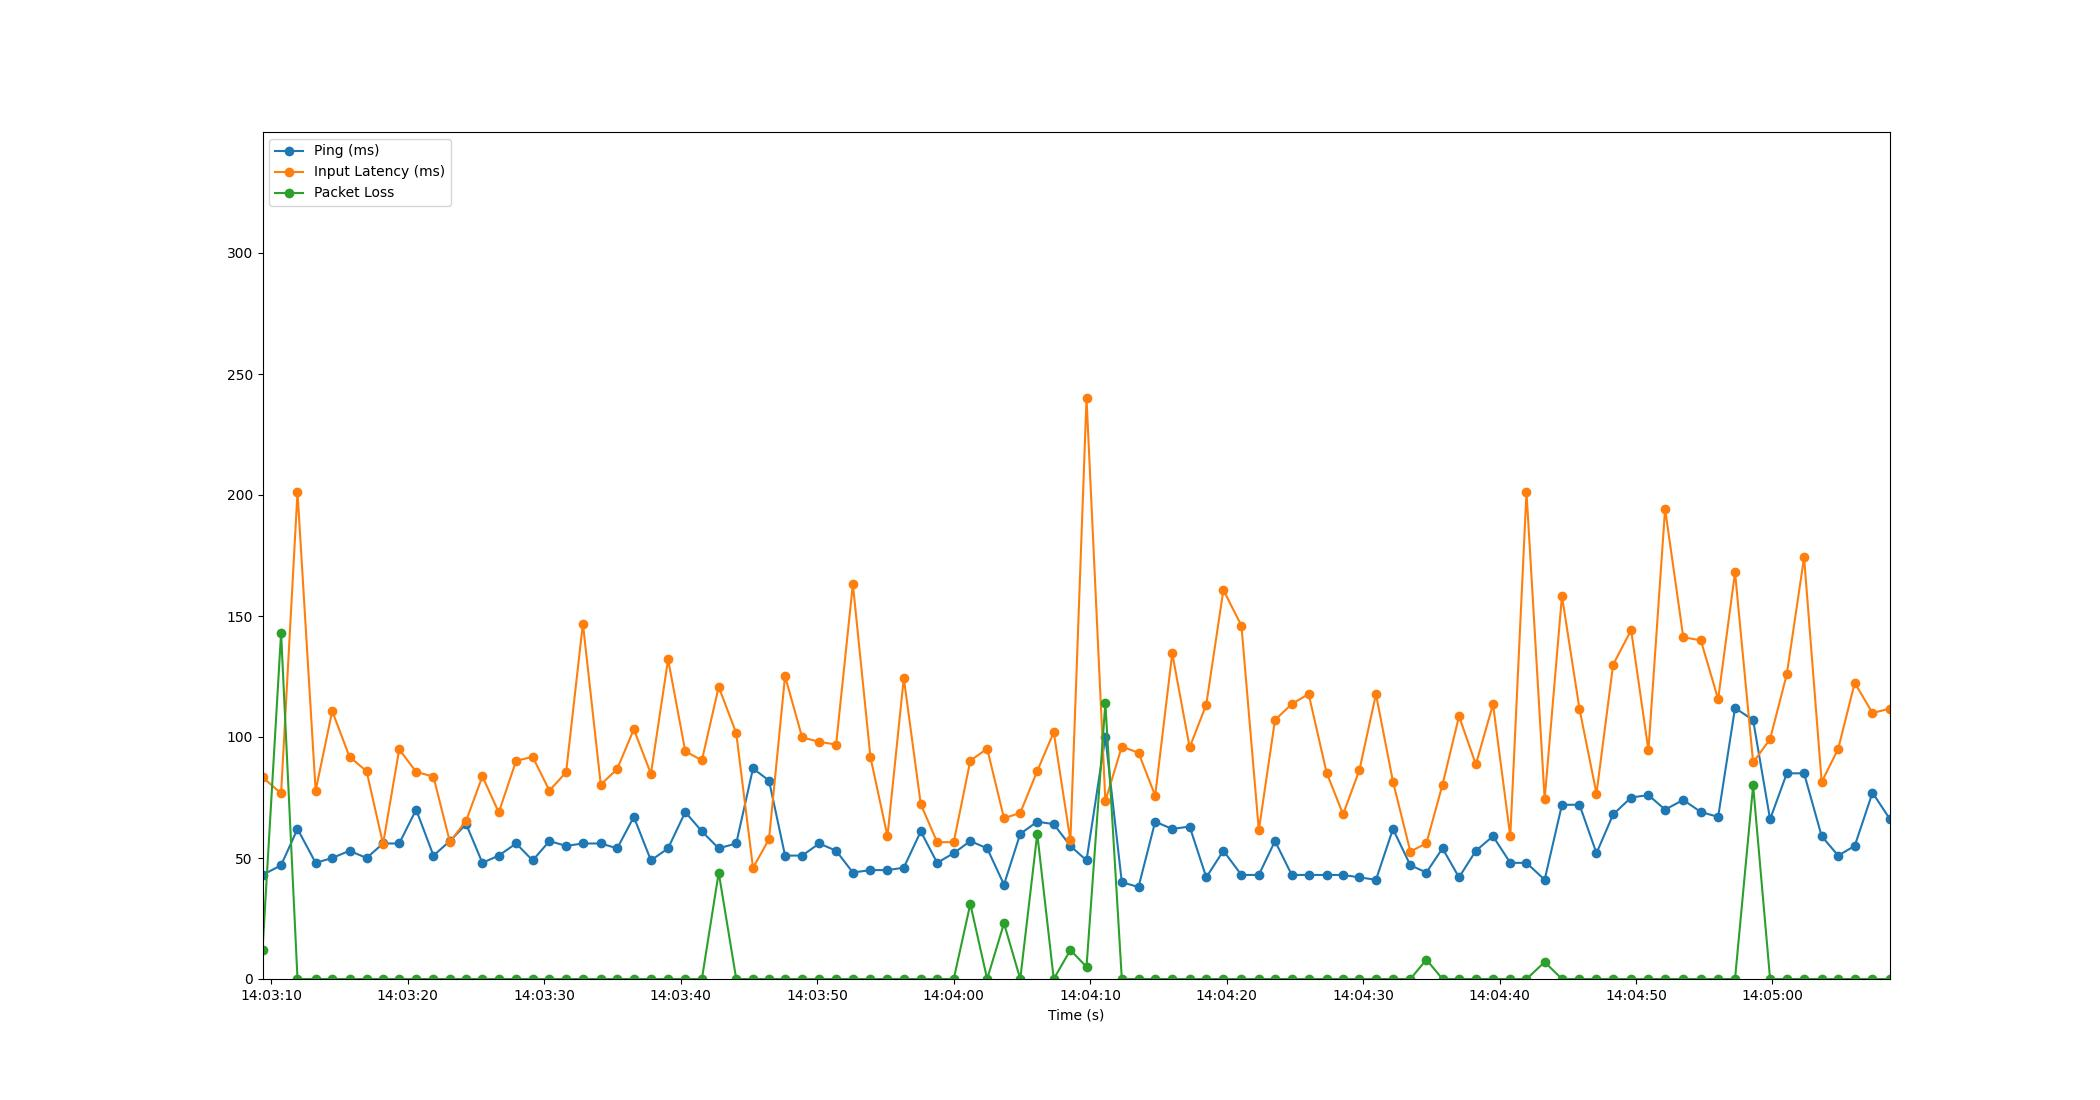

The file beside this chart, header and first rows:
Time, Timestamp, Ping, Packet Loss, Input Latency
5.0067901611328125e-06, 2023-07-12 14:03:09.356556, 43, 12, 83.39
1.362, 2023-07-12 14:03:10.718551, 47, 143, 76.7
2.564, 2023-07-12 14:03:11.921008, 62, 0, 201.2
3.893, 2023-07-12 14:03:13.250022, 48, 0, 77.79
5.108, 2023-07-12 14:03:14.464743, 50, 0, 110.7
6.376, 2023-07-12 14:03:15.732479, 53, 0, 91.82
7.627, 2023-07-12 14:03:16.983700, 50, 0, 85.85
8.834, 2023-07-12 14:03:18.190523, 56, 0, 55.79
10.02, 2023-07-12 14:03:19.374548, 56, 0, 94.89
11.26, 2023-07-12 14:03:20.614749, 70, 0, 85.59
12.53, 2023-07-12 14:03:21.881702, 51, 0, 83.62
13.73, 2023-07-12 14:03:23.086406, 57, 0, 56.68
14.92, 2023-07-12 14:03:24.278484, 64, 0, 65.37
16.11, 2023-07-12 14:03:25.468670, 48, 0, 83.76
17.31, 2023-07-12 14:03:26.668982, 51, 0, 68.82
18.58, 2023-07-12 14:03:27.940299, 56, 0, 90.19
19.8, 2023-07-12 14:03:29.153205, 49, 0, 91.78
21.02, 2023-07-12 14:03:30.381513, 57, 0, 77.85
22.25, 2023-07-12 14:03:31.603583, 55, 0, 85.45
23.48, 2023-07-12 14:03:32.832792, 56, 0, 146.9
24.79, 2023-07-12 14:03:34.142500, 56, 0, 80.33
25.99, 2023-07-12 14:03:35.348628, 54, 0, 86.81
27.21, 2023-07-12 14:03:36.565014, 67, 0, 103.2
28.46, 2023-07-12 14:03:37.818505, 49, 0, 84.8
29.72, 2023-07-12 14:03:39.075743, 54, 0, 132.1
30.98, 2023-07-12 14:03:40.333670, 69, 0, 94.13
32.2, 2023-07-12 14:03:41.552681, 61, 0, 90.32
33.43, 2023-07-12 14:03:42.784458, 54, 44, 120.7
34.71, 2023-07-12 14:03:44.068845, 56, 0, 101.6
35.94, 2023-07-12 14:03:45.297721, 87, 0, 45.93
37.11, 2023-07-12 14:03:46.470553, 82, 0, 57.79
38.29, 2023-07-12 14:03:47.646064, 51, 0, 125.2
39.54, 2023-07-12 14:03:48.898528, 51, 0, 99.83
40.8, 2023-07-12 14:03:50.153264, 56, 0, 98.01
42.03, 2023-07-12 14:03:51.386808, 53, 0, 96.87
43.26, 2023-07-12 14:03:52.615286, 44, 0, 163.2
44.55, 2023-07-12 14:03:53.902491, 45, 0, 91.72
45.79, 2023-07-12 14:03:55.150491, 45, 0, 58.99
46.99, 2023-07-12 14:03:56.346558, 46, 0, 124.4
48.23, 2023-07-12 14:03:57.590545, 61, 0, 72.26
49.43, 2023-07-12 14:03:58.790509, 48, 0, 56.54
50.65, 2023-07-12 14:04:00.005642, 52, 0, 56.54
51.87, 2023-07-12 14:04:01.221757, 57, 31, 90.22
53.1, 2023-07-12 14:04:02.455596, 54, 0, 95.19
54.33, 2023-07-12 14:04:03.689147, 39, 23, 66.45
55.52, 2023-07-12 14:04:04.880119, 60, 0, 68.63
56.77, 2023-07-12 14:04:06.126483, 65, 60, 85.96
57.98, 2023-07-12 14:04:07.334023, 64, 0, 102
59.2, 2023-07-12 14:04:08.555026, 55, 12, 57.28
60.38, 2023-07-12 14:04:09.735901, 49, 5, 240
61.76, 2023-07-12 14:04:11.115882, 100, 114, 73.55
62.97, 2023-07-12 14:04:12.322395, 40, 0, 96.03
64.19, 2023-07-12 14:04:13.544966, 38, 0, 93.5
65.41, 2023-07-12 14:04:14.766540, 65, 0, 75.78
66.66, 2023-07-12 14:04:16.017229, 62, 0, 134.6
67.94, 2023-07-12 14:04:17.293514, 63, 0, 95.69
69.15, 2023-07-12 14:04:18.510546, 42, 0, 113.4
70.41, 2023-07-12 14:04:19.763972, 53, 0, 160.7
71.73, 2023-07-12 14:04:21.086476, 43, 0, 146
73, 2023-07-12 14:04:22.361277, 43, 0, 61.44
... 37 more rows
